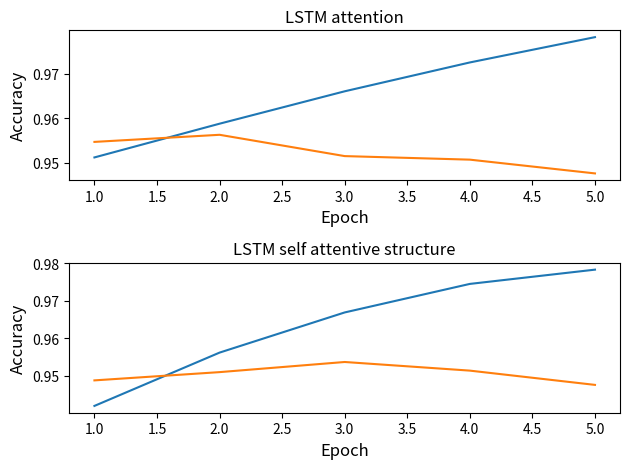

Here is the Python script that generated this plot:
import matplotlib.pyplot as plt
import numpy as np
import matplotlib.mlab as mlab
import matplotlib.gridspec as gridspec

# Fixing random state for reproducibility
# np.random.seed(19680801)

dt = 0.01
# t = np.arange(0, 10, dt)

t = np.arange(1,6)


r1 = [0.9512, 0.9588, 0.9661, 0.9726, 0.9783]
r2 = [0.9547, 0.9563, 0.9515, 0.9507, 0.9476]

s1 = [0.9420, 0.9562, 0.9669, 0.9745, 0.9783]
s2 = [0.9488, 0.9510, 0.9537, 0.9514, 0.9476]
# nse = np.random.randn(len(t))
# r = np.exp(-t / 0.05)

# cnse = np.convolve(nse, r) * dt
# cnse = cnse[:len(t)]
# s = 0.1 * np.sin(2 * np.pi * t) + cnse

# fig, (ax0, ax1) = plt.subplots(nrows=2, constrained_layout=True)

# # plt.subplot(211)
# # plt.plot(t, r1, t, r2)
# # plt.set_title("")
# ax0.psd(xn, NFFT=301, Fs=fs, window=mlab.window_none, pad_to=1024,
#         scale_by_freq=True)
# ax0.set_title('LSTM attention')
# ax0.set_yticks(r2)
# ax0.set_yticks(r1)
# ax0.set_xticks(t)
# ax0.grid(True)
# ax0.set_ylim(yrange)



# plt.subplot(212)
# plt.plot(t, s1, t, s2)


# plt.show()


# plt.rcParams['savefig.facecolor'] = "0.8"

def example_plot(ax,  data1, data2, t,title , fontsize=12):
	ax.plot(t, data1, t, data2)
	# ax.locator_params(nbins=3)
	ax.set_xlabel( "Epoch", fontsize=fontsize)
	ax.set_ylabel( "Accuracy", fontsize=fontsize)
	ax.set_title(title, fontsize=fontsize)

plt.close('all')
fig, (ax1, ax2) = plt.subplots(nrows=2)
example_plot(ax1, r1, r2, t, "LSTM attention", fontsize=12)
example_plot(ax2, s1, s2, t, "LSTM self attentive structure" ,fontsize=12)
plt.tight_layout()

plt.show()
